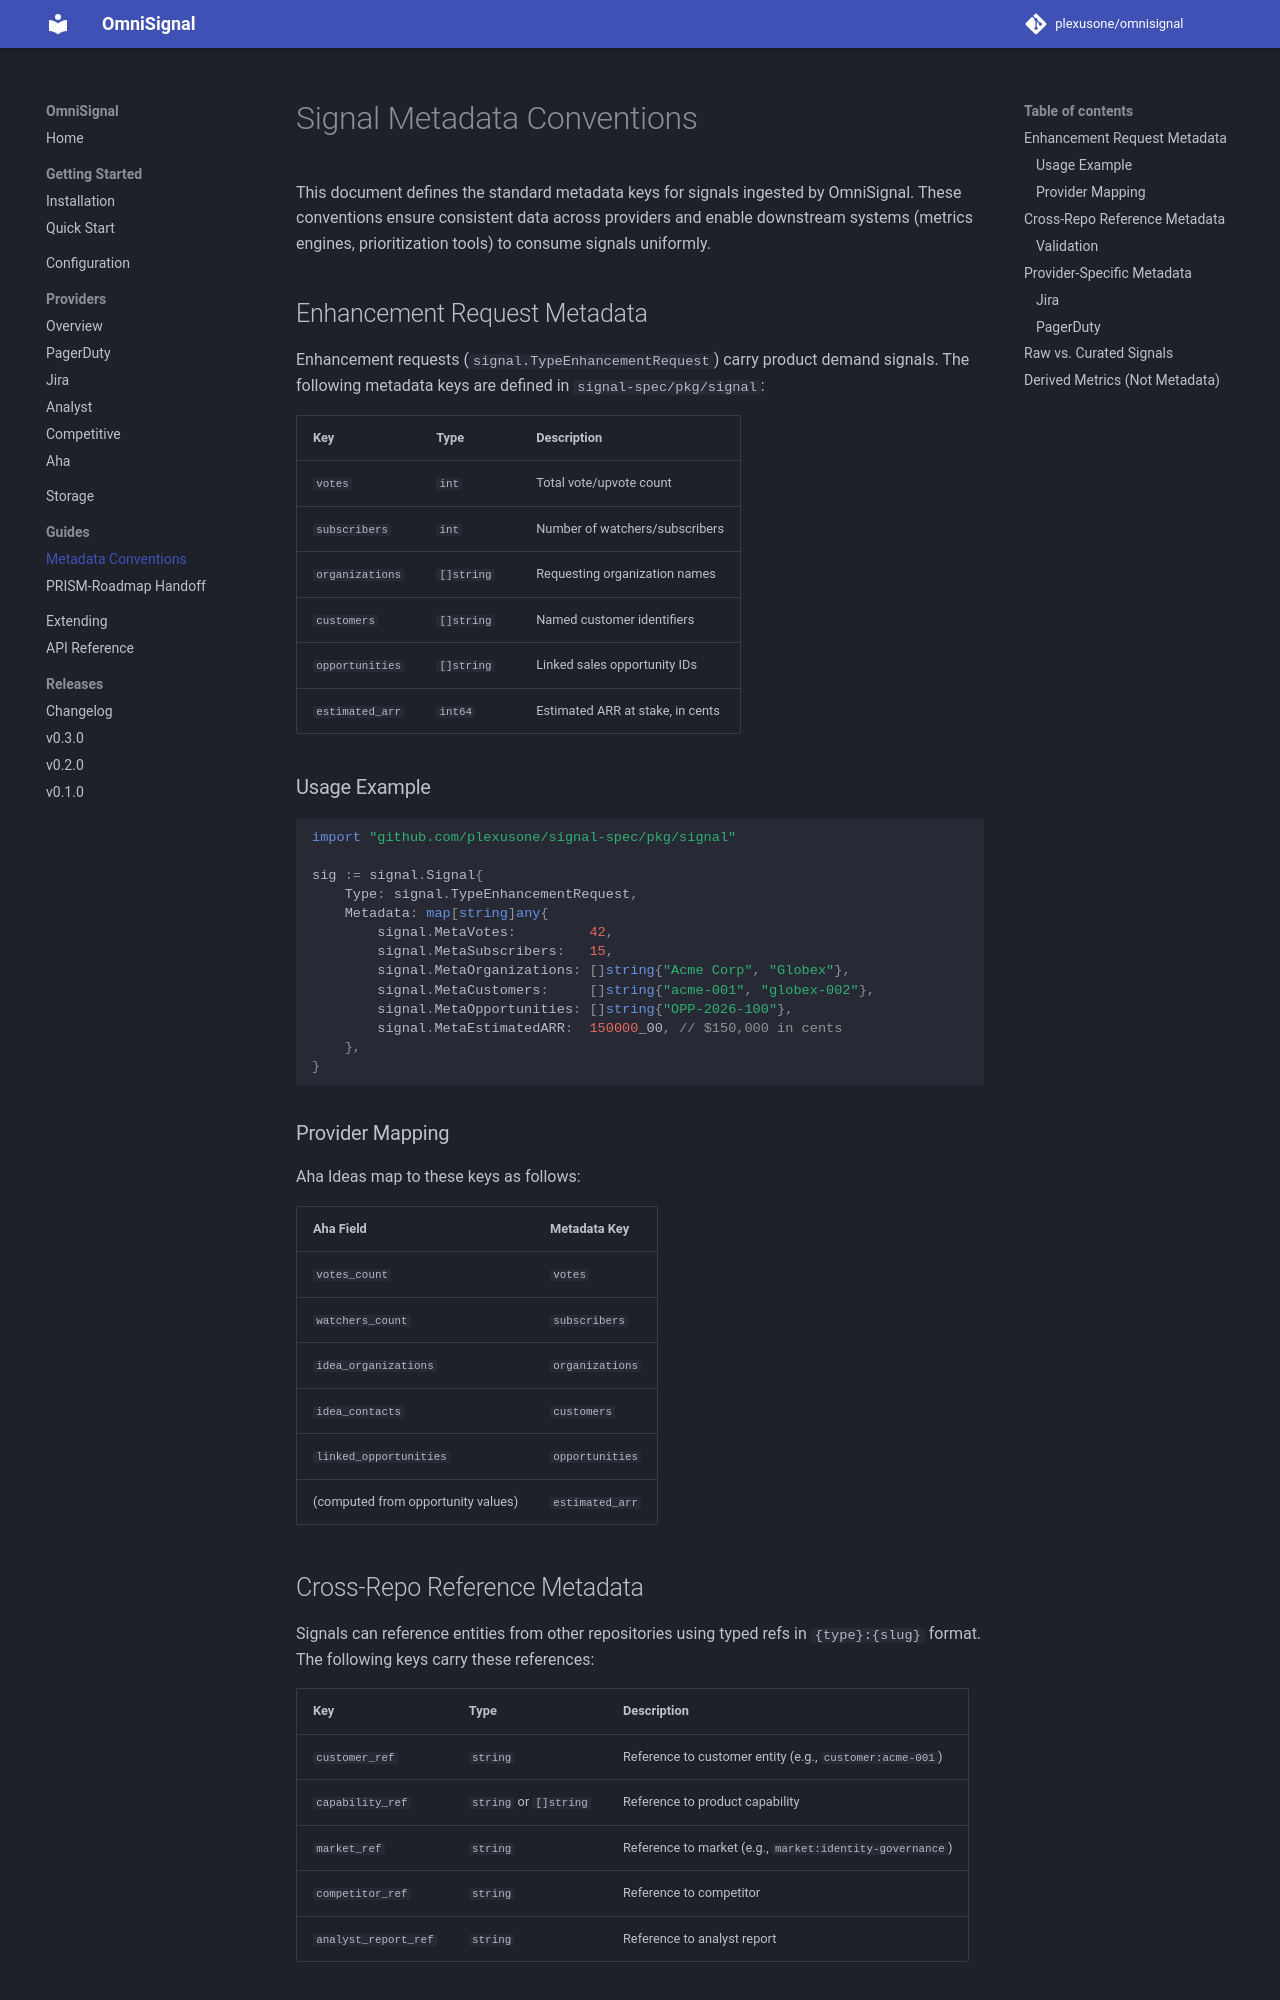

repository: plexusone/omnisignal · page: metadata-conventions/index.html · generator: mkdocs

# Signal Metadata Conventions

This document defines the standard metadata keys for signals ingested by OmniSignal. These conventions ensure consistent data across providers and enable downstream systems (metrics engines, prioritization tools) to consume signals uniformly.

## Enhancement Request Metadata

Enhancement requests (`signal.TypeEnhancementRequest`) carry product demand signals. The following metadata keys are defined in `signal-spec/pkg/signal`:

| Key | Type | Description |
|-----|------|-------------|
| `votes` | `int` | Total vote/upvote count |
| `subscribers` | `int` | Number of watchers/subscribers |
| `organizations` | `[]string` | Requesting organization names |
| `customers` | `[]string` | Named customer identifiers |
| `opportunities` | `[]string` | Linked sales opportunity IDs |
| `estimated_arr` | `int64` | Estimated ARR at stake, in cents |

### Usage Example

```go
import "github.com/plexusone/signal-spec/pkg/signal"

sig := signal.Signal{
    Type: signal.TypeEnhancementRequest,
    Metadata: map[string]any{
        signal.MetaVotes:         42,
        signal.MetaSubscribers:   15,
        signal.MetaOrganizations: []string{"Acme Corp", "Globex"},
        signal.MetaCustomers:     []string{"acme-001", "globex-002"},
        signal.MetaOpportunities: []string{"OPP-2026-100"},
        signal.MetaEstimatedARR:  150000_00, // $150,000 in cents
    },
}
```

### Provider Mapping

Aha Ideas map to these keys as follows:

| Aha Field | Metadata Key |
|-----------|--------------|
| `votes_count` | `votes` |
| `watchers_count` | `subscribers` |
| `idea_organizations` | `organizations` |
| `idea_contacts` | `customers` |
| `linked_opportunities` | `opportunities` |
| (computed from opportunity values) | `estimated_arr` |
